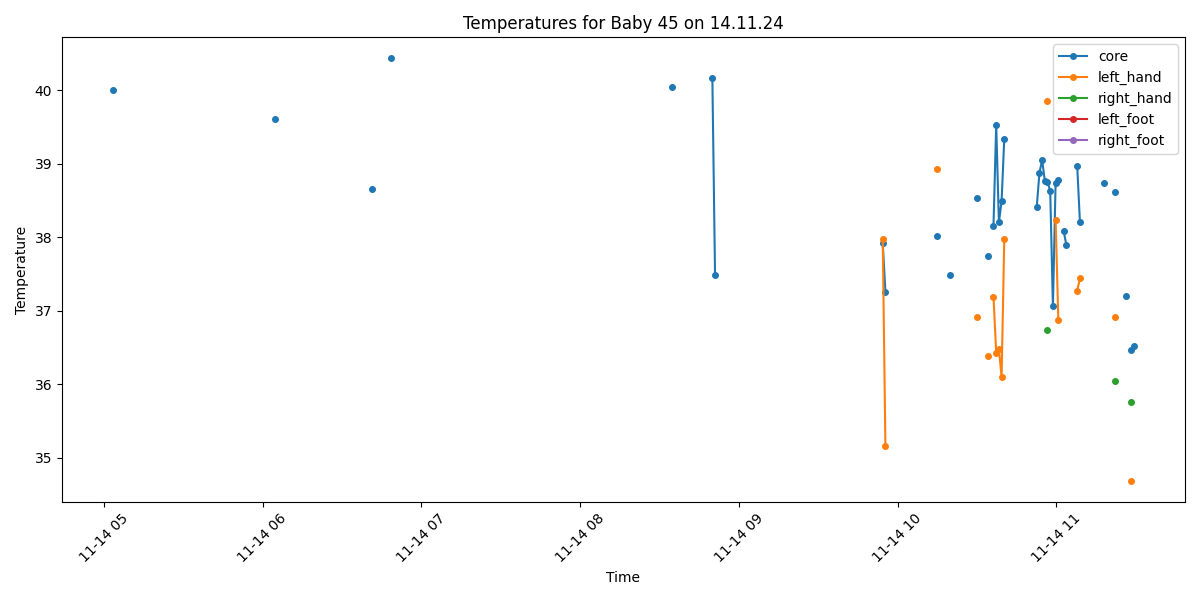

Values plotted in this chart, from the file beside it:
Process, Image Path, core, left_hand, right_hand, left_foot, right_foot, limbs_avg, core_minus_limbs, diagnosis
False, /data/uabcvmsc/shared/newborn/45/14.11.2…, , , , , , , , 
False, /data/uabcvmsc/shared/newborn/45/14.11.2…, , , , , , , , 
False, /data/uabcvmsc/shared/newborn/45/14.11.2…, , , , , , , , 
False, /data/uabcvmsc/shared/newborn/45/14.11.2…, , , , , , , , 
False, /data/uabcvmsc/shared/newborn/45/14.11.2…, , , , , , , , 
False, /data/uabcvmsc/shared/newborn/45/14.11.2…, , , , , , , , 
False, /data/uabcvmsc/shared/newborn/45/14.11.2…, , , , , , , , 
False, /data/uabcvmsc/shared/newborn/45/14.11.2…, , , , , , , , 
False, /data/uabcvmsc/shared/newborn/45/14.11.2…, , , , , , , , 
False, /data/uabcvmsc/shared/newborn/45/14.11.2…, , , , , , , , 
False, /data/uabcvmsc/shared/newborn/45/14.11.2…, , , , , , , , 
False, /data/uabcvmsc/shared/newborn/45/14.11.2…, , , , , , , , 
False, /data/uabcvmsc/shared/newborn/45/14.11.2…, , , , , , , , 
False, /data/uabcvmsc/shared/newborn/45/14.11.2…, , , , , , , , 
False, /data/uabcvmsc/shared/newborn/45/14.11.2…, , , , , , , , 
False, /data/uabcvmsc/shared/newborn/45/14.11.2…, , , , , , , , 
False, /data/uabcvmsc/shared/newborn/45/14.11.2…, , , , , , , , 
False, /data/uabcvmsc/shared/newborn/45/14.11.2…, , , , , , , , 
False, /data/uabcvmsc/shared/newborn/45/14.11.2…, , , , , , , , 
False, /data/uabcvmsc/shared/newborn/45/14.11.2…, , , , , , , , 
False, /data/uabcvmsc/shared/newborn/45/14.11.2…, , , , , , , , 
False, /data/uabcvmsc/shared/newborn/45/14.11.2…, , , , , , , , 
False, /data/uabcvmsc/shared/newborn/45/14.11.2…, , , , , , , , 
False, /data/uabcvmsc/shared/newborn/45/14.11.2…, , , , , , , , 
False, /data/uabcvmsc/shared/newborn/45/14.11.2…, , , , , , , , 
False, /data/uabcvmsc/shared/newborn/45/14.11.2…, , , , , , , , 
False, /data/uabcvmsc/shared/newborn/45/14.11.2…, , , , , , , , 
False, /data/uabcvmsc/shared/newborn/45/14.11.2…, , , , , , , , 
False, /data/uabcvmsc/shared/newborn/45/14.11.2…, , , , , , , , 
False, /data/uabcvmsc/shared/newborn/45/14.11.2…, , , , , , , , 
False, /data/uabcvmsc/shared/newborn/45/14.11.2…, , , , , , , , 
False, /data/uabcvmsc/shared/newborn/45/14.11.2…, , , , , , , , 
True, /data/uabcvmsc/shared/newborn/45/14.11.2…, , , , , , , , No core temperature
True, /data/uabcvmsc/shared/newborn/45/14.11.2…, , , , , , , , No core temperature
False, /data/uabcvmsc/shared/newborn/45/14.11.2…, , , , , , , , 
False, /data/uabcvmsc/shared/newborn/45/14.11.2…, , , , , , , , 
False, /data/uabcvmsc/shared/newborn/45/14.11.2…, , , , , , , , 
False, /data/uabcvmsc/shared/newborn/45/14.11.2…, , , , , , , , 
False, /data/uabcvmsc/shared/newborn/45/14.11.2…, , , , , , , , 
False, /data/uabcvmsc/shared/newborn/45/14.11.2…, , , , , , , , 
True, /data/uabcvmsc/shared/newborn/45/14.11.2…, , , , , , , , No core temperature
True, /data/uabcvmsc/shared/newborn/45/14.11.2…, , , , , , , , No core temperature
False, /data/uabcvmsc/shared/newborn/45/14.11.2…, , , , , , , , 
False, /data/uabcvmsc/shared/newborn/45/14.11.2…, , , , , , , , 
False, /data/uabcvmsc/shared/newborn/45/14.11.2…, , , , , , , , 
False, /data/uabcvmsc/shared/newborn/45/14.11.2…, , , , , , , , 
False, /data/uabcvmsc/shared/newborn/45/14.11.2…, , , , , , , , 
True, /data/uabcvmsc/shared/newborn/45/14.11.2…, , , , , , , , No core temperature
False, /data/uabcvmsc/shared/newborn/45/14.11.2…, , , , , , , , 
True, /data/uabcvmsc/shared/newborn/45/14.11.2…, , , , , , , , No core temperature
False, /data/uabcvmsc/shared/newborn/45/14.11.2…, , , , , , , , 
True, /data/uabcvmsc/shared/newborn/45/14.11.2…, , , , , , , , No core temperature
False, /data/uabcvmsc/shared/newborn/45/14.11.2…, , , , , , , , 
True, /data/uabcvmsc/shared/newborn/45/14.11.2…, , , , , , , , No core temperature
True, /data/uabcvmsc/shared/newborn/45/14.11.2…, , , , , , , , No core temperature
False, /data/uabcvmsc/shared/newborn/45/14.11.2…, , , , , , , , 
False, /data/uabcvmsc/shared/newborn/45/14.11.2…, , , , , , , , 
False, /data/uabcvmsc/shared/newborn/45/14.11.2…, , , , , , , , 
False, /data/uabcvmsc/shared/newborn/45/14.11.2…, , , , , , , , 
True, /data/uabcvmsc/shared/newborn/45/14.11.2…, , , , , , , , No core temperature
... 440 more rows
